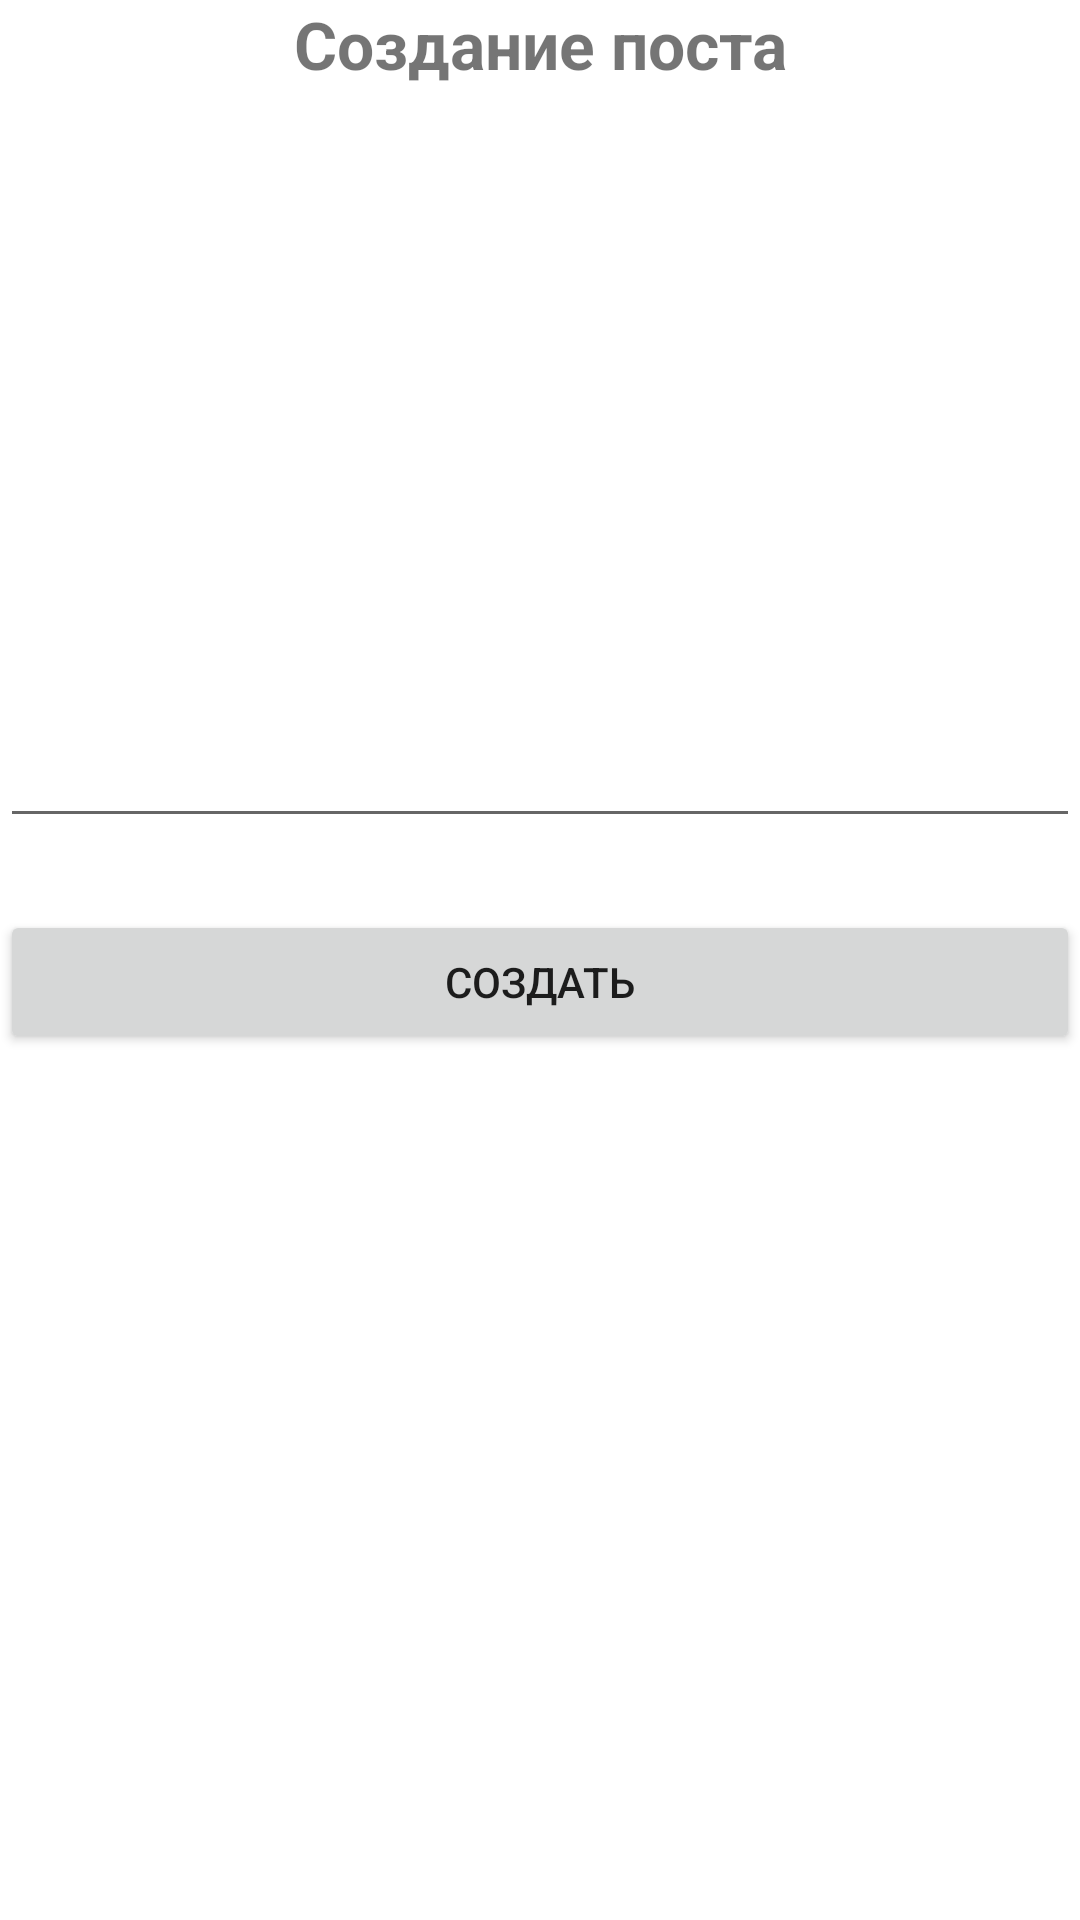

Write the Android layout XML for this screen, with the resource values it uses.
<!-- AndroidManifest.xml: application theme Theme.KotlinWork31 -->
<!-- res/layout/activity_create_post.xml -->
<?xml version="1.0" encoding="utf-8"?>
<androidx.constraintlayout.widget.ConstraintLayout xmlns:android="http://schemas.android.com/apk/res/android"
    xmlns:app="http://schemas.android.com/apk/res-auto"
    xmlns:tools="http://schemas.android.com/tools"
    android:layout_width="match_parent"
    android:layout_height="match_parent"
    tools:context=".CreatePostActivity">
    <TextView
        android:id="@+id/createNewPostLabel"
        android:layout_width="0dp"
        android:layout_height="wrap_content"
        android:gravity="center"
        android:text="@string/create_new_post"
        android:textSize="22sp"
        android:textStyle="bold"
        app:layout_constraintEnd_toEndOf="parent"
        app:layout_constraintStart_toStartOf="parent"
        app:layout_constraintTop_toTopOf="parent" />

    <com.google.android.material.textfield.TextInputLayout
        android:id="@+id/contentTil"
        android:layout_width="match_parent"
        android:layout_height="wrap_content"
        android:layout_marginTop="16dp"
        android:hint="@string/enter_your_post_content"
        app:layout_constraintEnd_toEndOf="parent"
        app:layout_constraintStart_toStartOf="parent"
        app:layout_constraintTop_toBottomOf="@id/createNewPostLabel">

    </com.google.android.material.textfield.TextInputLayout>

    <ImageView
        android:id="@+id/attachPhotoImg"
        android:layout_width="wrap_content"
        android:layout_height="wrap_content"
        android:layout_margin="8dp"
        android:foreground="?android:attr/selectableItemBackground"
        android:padding="8dp"
        android:src="@drawable/ic_baseline_image_24"
        app:layout_constraintBottom_toTopOf="@id/createPostBtn"
        app:layout_constraintEnd_toEndOf="parent"
        app:layout_constraintTop_toBottomOf="@+id/contentEdt" />

    <ImageView
        android:id="@+id/attachPhotoDoneImg"
        android:layout_width="wrap_content"
        android:layout_height="wrap_content"
        android:layout_margin="8dp"
        android:padding="8dp"
        android:src="@drawable/ic_baseline_done_24"
        android:visibility="invisible"
        app:layout_constraintBottom_toTopOf="@id/createPostBtn"
        app:layout_constraintEnd_toEndOf="parent" />

    <Button
        android:id="@+id/createPostBtn"
        android:layout_width="0dp"
        android:layout_height="wrap_content"
        android:text="@string/create"
        app:layout_constraintEnd_toEndOf="parent"
        app:layout_constraintHorizontal_bias="1.0"
        app:layout_constraintStart_toStartOf="parent"
        app:layout_constraintTop_toBottomOf="@+id/attachPhotoImg" />

    <com.google.android.material.textfield.TextInputEditText
        android:id="@+id/contentEdt"
        android:layout_width="match_parent"
        android:layout_height="wrap_content"
        android:gravity="start|top"
        android:inputType="textMultiLine"
        android:padding="8dp"
        app:layout_constraintEnd_toEndOf="parent"
        app:layout_constraintHeight_min="250dp"
        app:layout_constraintTop_toBottomOf="@+id/createNewPostLabel" />
</androidx.constraintlayout.widget.ConstraintLayout>
<!-- resources referenced by this layout -->
<resources>
  <string name="create">Создать</string>
  <string name="create_new_post">Создание поста</string>
  <string name="enter_your_post_content">Введите текст</string>
  <style name="Theme.KotlinWork31" parent="Theme.MaterialComponents.DayNight.DarkActionBar">
          
          <item name="colorPrimary">@color/purple_500</item>
          <item name="colorPrimaryVariant">@color/purple_700</item>
          <item name="colorOnPrimary">@color/white</item>
          
          <item name="colorSecondary">@color/teal_200</item>
          <item name="colorSecondaryVariant">@color/teal_700</item>
          <item name="colorOnSecondary">@color/black</item>
          
          <item name="android:statusBarColor" tools:targetApi="l">?attr/colorPrimaryVariant</item>
          
      </style>
  <color name="purple_500">#FF6200EE</color>
  <color name="purple_700">#FF3700B3</color>
  <color name="white">#FFFFFFFF</color>
  <color name="teal_200">#FF03DAC5</color>
  <color name="teal_700">#FF018786</color>
  <color name="black">#FF000000</color>
</resources>
